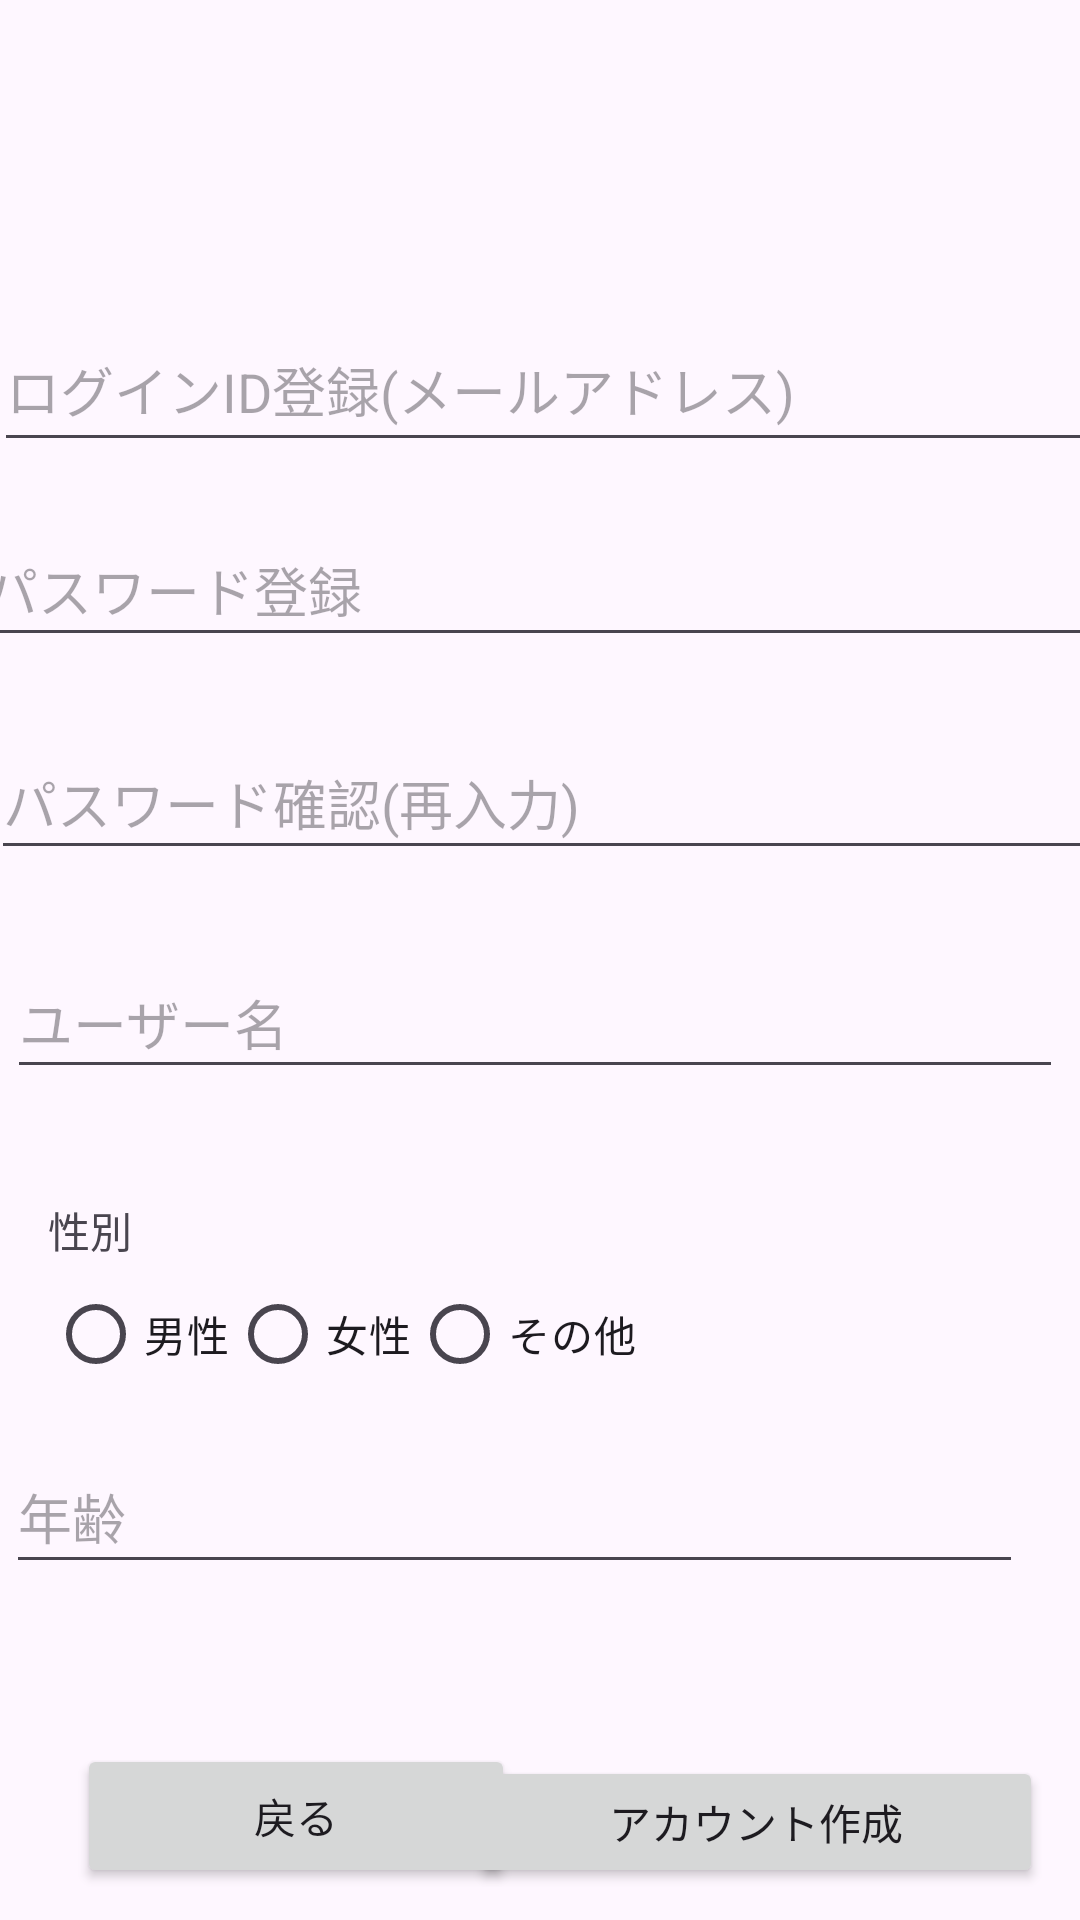

Reconstruct the res/layout file that produces this screen, plus the resources it refers to.
<!-- AndroidManifest.xml: application theme Theme.Ryomap -->
<!-- res/layout/accountedit.xml -->
<?xml version="1.0" encoding="utf-8"?>
<androidx.constraintlayout.widget.ConstraintLayout
    xmlns:android="http://schemas.android.com/apk/res/android"
    xmlns:app="http://schemas.android.com/apk/res-auto"
    xmlns:tools="http://schemas.android.com/tools"
    android:layout_width="match_parent"
    android:layout_height="match_parent"
    tools:context=".AccountEdit">


    <EditText
        android:id="@+id/makeloginid"
        android:layout_width="367dp"
        android:layout_height="51dp"
        android:hint="ログインID登録(メールアドレス)"
        android:inputType="textEmailAddress"
        app:layout_constraintBottom_toBottomOf="parent"
        app:layout_constraintEnd_toEndOf="parent"
        app:layout_constraintHorizontal_bias="0.363"
        app:layout_constraintStart_toStartOf="parent"
        app:layout_constraintTop_toTopOf="parent"
        app:layout_constraintVertical_bias="0.175" />

    <EditText
        android:id="@+id/password"
        android:layout_width="382dp"
        android:layout_height="48dp"
        android:hint="パスワード登録"
        android:inputType="textPassword"
        app:layout_constraintBottom_toBottomOf="parent"
        app:layout_constraintEnd_toEndOf="parent"
        app:layout_constraintHorizontal_bias="0.448"
        app:layout_constraintStart_toStartOf="parent"
        app:layout_constraintTop_toTopOf="parent"
        app:layout_constraintVertical_bias="0.289" />

    <EditText
        android:id="@+id/re_password"
        android:layout_width="373dp"
        android:layout_height="48dp"
        android:hint="パスワード確認(再入力)"
        android:inputType="textPassword"
        app:layout_constraintBottom_toBottomOf="parent"
        app:layout_constraintEnd_toEndOf="parent"
        app:layout_constraintHorizontal_bias="0.263"
        app:layout_constraintStart_toStartOf="parent"
        app:layout_constraintTop_toTopOf="parent"
        app:layout_constraintVertical_bias="0.409" />

    <EditText
        android:id="@+id/under_name"
        android:layout_width="352dp"
        android:layout_height="47dp"
        android:hint="ユーザー名"
        app:layout_constraintBottom_toBottomOf="parent"
        app:layout_constraintEnd_toEndOf="parent"
        app:layout_constraintHorizontal_bias="0.271"
        app:layout_constraintStart_toStartOf="parent"
        app:layout_constraintTop_toTopOf="parent"
        app:layout_constraintVertical_bias="0.533" />

    <TextView
        android:id="@+id/seibetu"
        android:layout_width="348dp"
        android:layout_height="26dp"
        android:layout_marginStart="16dp"
        android:text="性別"
        app:layout_constraintBottom_toBottomOf="parent"
        app:layout_constraintStart_toStartOf="parent"
        app:layout_constraintTop_toTopOf="parent"
        app:layout_constraintVertical_bias="0.651" />

    <RadioGroup
        android:id="@+id/gender_group"
        android:layout_width="348dp"
        android:layout_height="38dp"
        android:layout_marginStart="16dp"
        android:orientation="horizontal"
        app:layout_constraintStart_toStartOf="parent"
        app:layout_constraintTop_toBottomOf="@id/seibetu">

        <RadioButton
            android:id="@+id/man"
            android:layout_width="wrap_content"
            android:layout_height="wrap_content"
            android:text="男性" />

        <RadioButton
            android:id="@+id/woman"
            android:layout_width="wrap_content"
            android:layout_height="wrap_content"
            android:text="女性" />

        <RadioButton
            android:id="@+id/other"
            android:layout_width="wrap_content"
            android:layout_height="wrap_content"
            android:text="その他" />
    </RadioGroup>

    <EditText
        android:id="@+id/age"
        android:layout_width="339dp"
        android:layout_height="48dp"
        android:hint="年齢"
        android:inputType="number"
        app:layout_constraintBottom_toBottomOf="parent"
        app:layout_constraintEnd_toEndOf="parent"
        app:layout_constraintHorizontal_bias="0.097"
        app:layout_constraintStart_toStartOf="parent"
        app:layout_constraintTop_toTopOf="parent"
        app:layout_constraintVertical_bias="0.811" />

    <Button
        android:id="@+id/button_back"
        android:layout_width="146dp"
        android:layout_height="48dp"
        android:text="戻る"
        app:layout_constraintBottom_toBottomOf="parent"
        app:layout_constraintEnd_toEndOf="parent"
        app:layout_constraintHorizontal_bias="0.12"
        app:layout_constraintStart_toStartOf="parent"
        app:layout_constraintTop_toTopOf="parent"
        app:layout_constraintVertical_bias="0.982" />

    <Button
        android:id="@+id/create_account"
        android:layout_width="191dp"
        android:layout_height="44dp"
        android:text="アカウント作成"
        app:layout_constraintBottom_toBottomOf="parent"
        app:layout_constraintEnd_toEndOf="parent"
        app:layout_constraintHorizontal_bias="0.927"
        app:layout_constraintStart_toStartOf="parent"
        app:layout_constraintTop_toTopOf="parent"
        app:layout_constraintVertical_bias="0.982" />

</androidx.constraintlayout.widget.ConstraintLayout>
<!-- resources referenced by this layout -->
<resources>
  <style name="Theme.Ryomap" parent="Base.Theme.Ryomap" />
  <style name="Base.Theme.Ryomap" parent="Theme.Material3.DayNight.NoActionBar">
          
          
      </style>
</resources>
